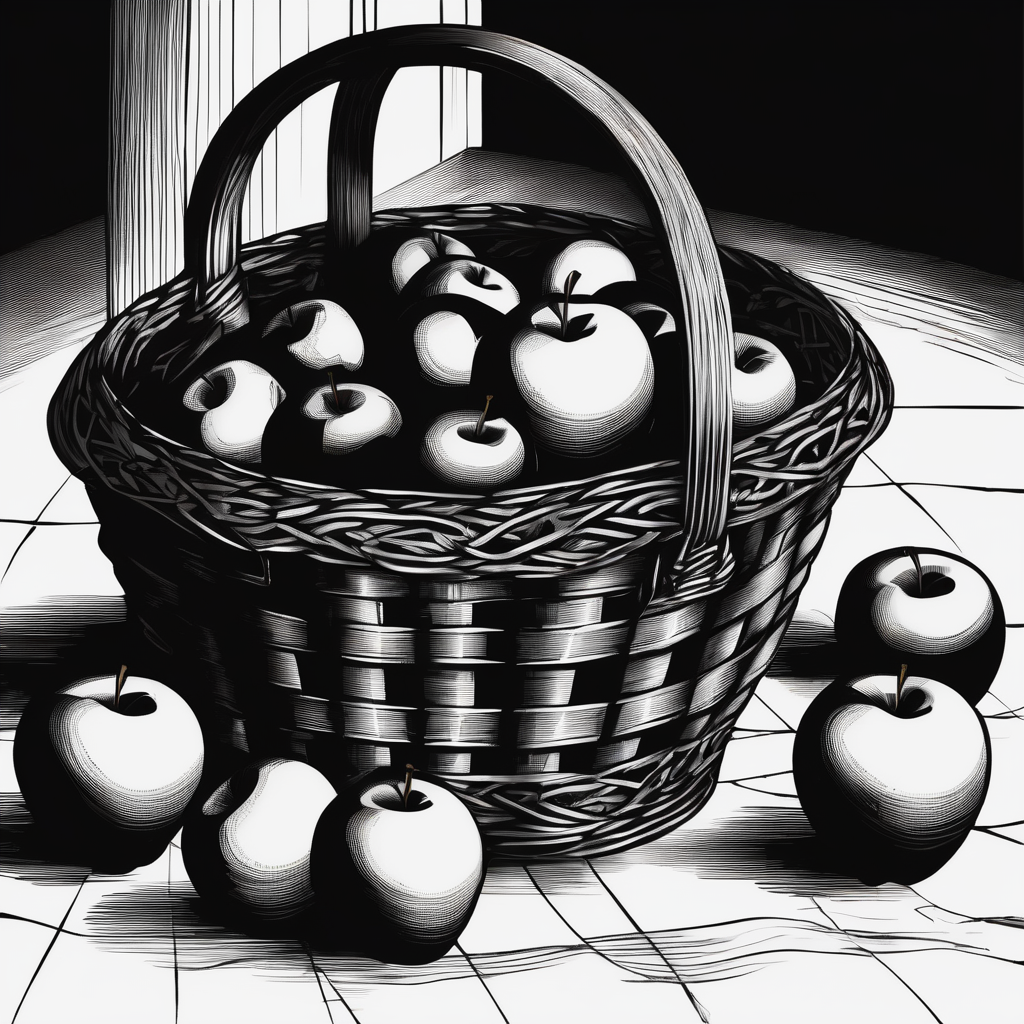
Generation parameters embedded in this image by AUTOMATIC1111 Stable Diffusion web UI or a fork of it (Forge, ...) (PNG 'parameters' text chunk):
Gothic style a basket of apples . Dark, mysterious, haunting, dramatic, ornate, detailed
Negative prompt: ugly, deformed, noisy, blurry, low contrast, realism, photorealistic, cheerful, optimistic
Steps: 20, Sampler: DPM++ 2M SDE Karras, CFG scale: 7, Seed: 2961052946, Size: 1024x1024, Model hash: 0f1b80cfe8, Model: dreamshaperXL10_alpha2Xl10, Style Selector Enabled: True, Style Selector Randomize: False, Style Selector Style: base, Version: v1.5.1-2-g4844bacd